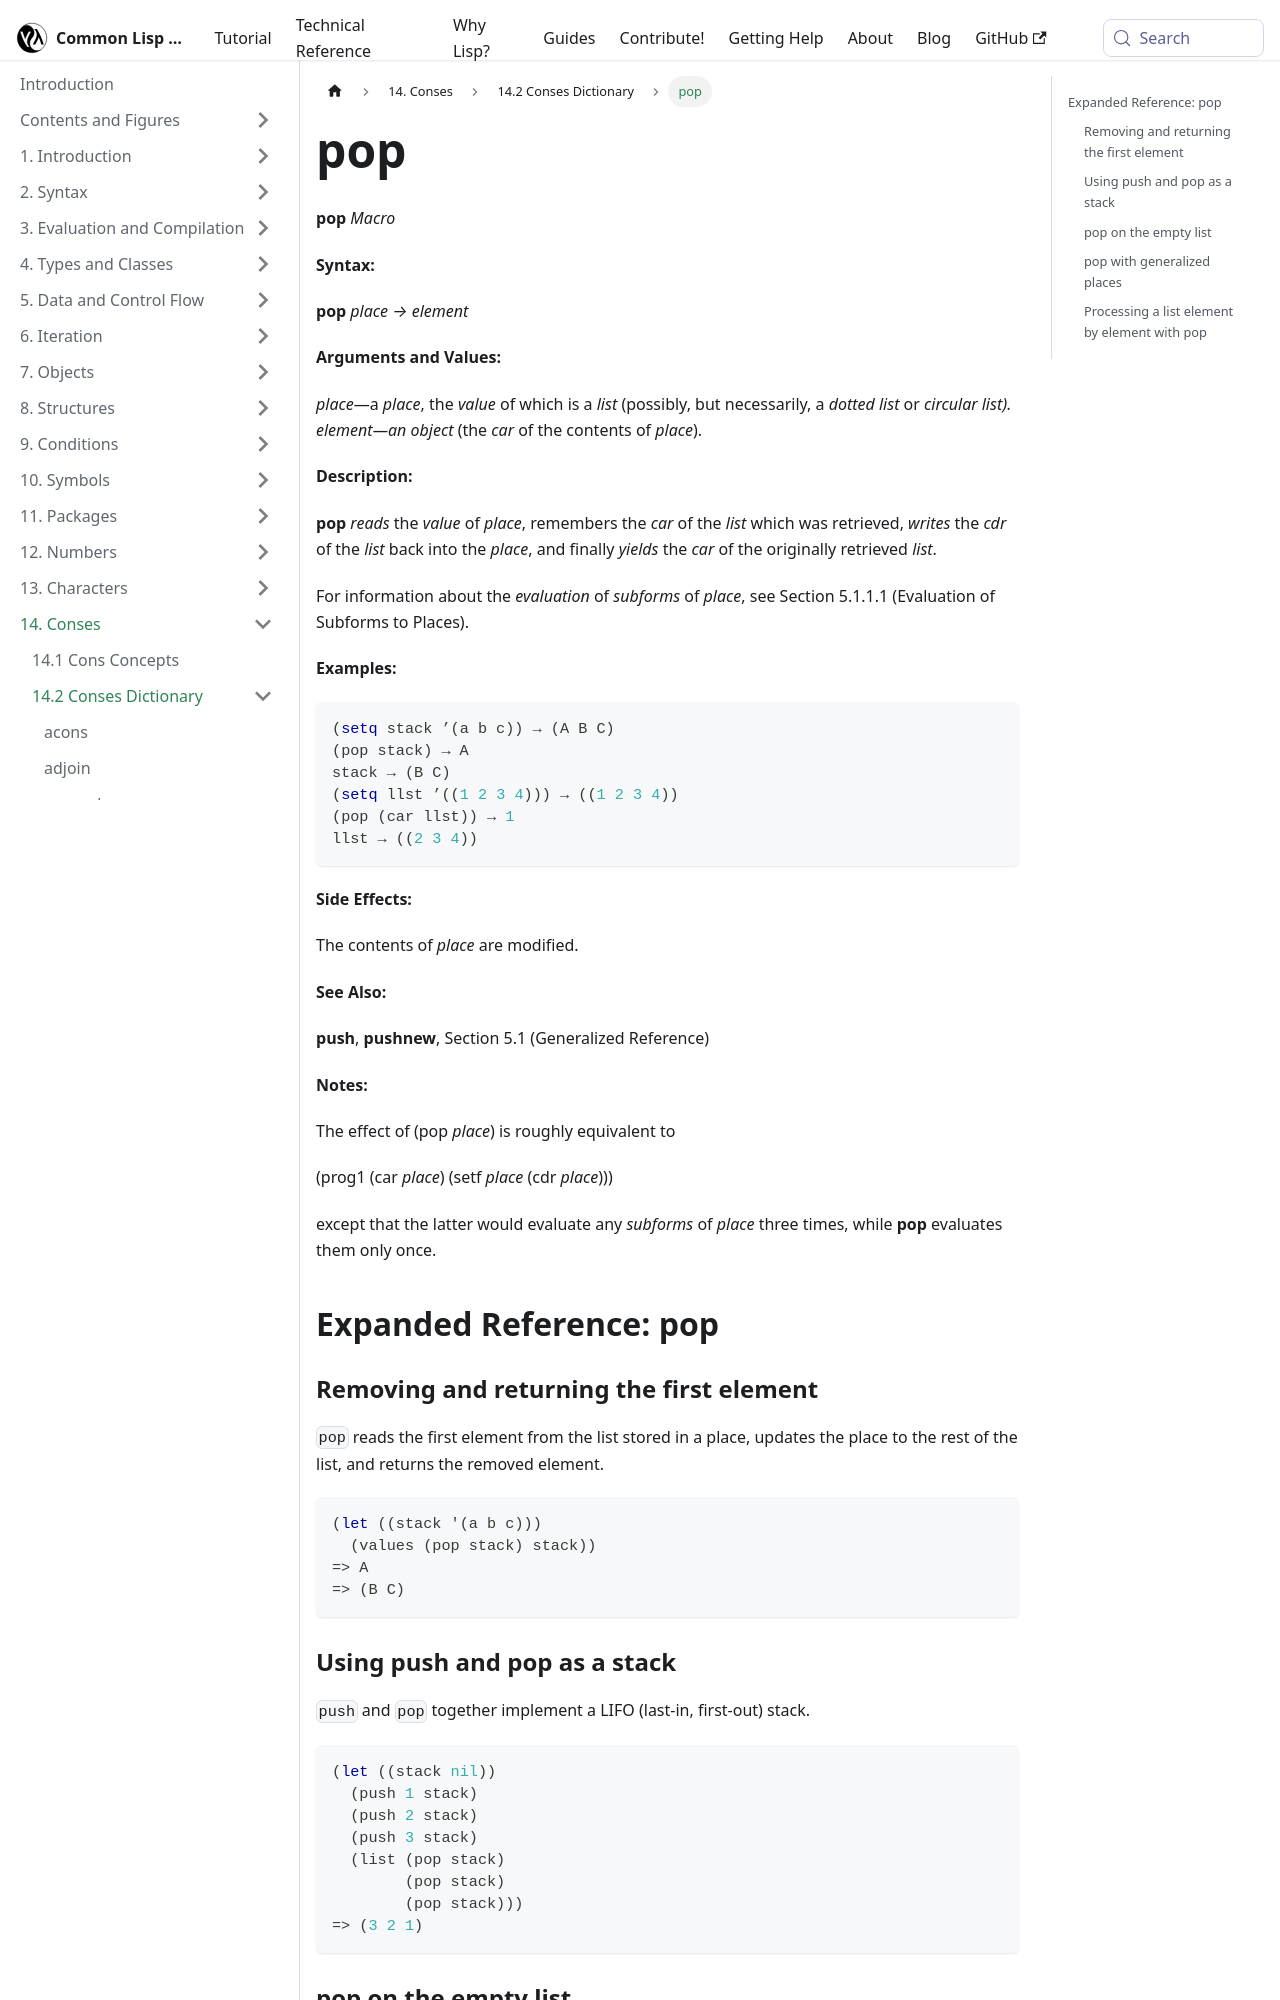

repository: lisp-docs/cl-language-reference · page: chap-14/be-c-dictionary/pop_macro.html · generator: docusaurus

---
title: "pop"
---

# pop

import PopMacro from './_pop_macro.md';

<PopMacro />

## Expanded Reference: pop

### Removing and returning the first element

`pop` reads the first element from the list stored in a place, updates the place to the rest of the list, and returns the removed element.

```lisp
(let ((stack '(a b c)))
  (values (pop stack) stack))
=> A
=> (B C)
```

### Using push and pop as a stack

`push` and `pop` together implement a LIFO (last-in, first-out) stack.

```lisp
(let ((stack nil))
  (push 1 stack)
  (push 2 stack)
  (push 3 stack)
  (list (pop stack)
        (pop stack)
        (pop stack)))
=> (3 2 1)
```
